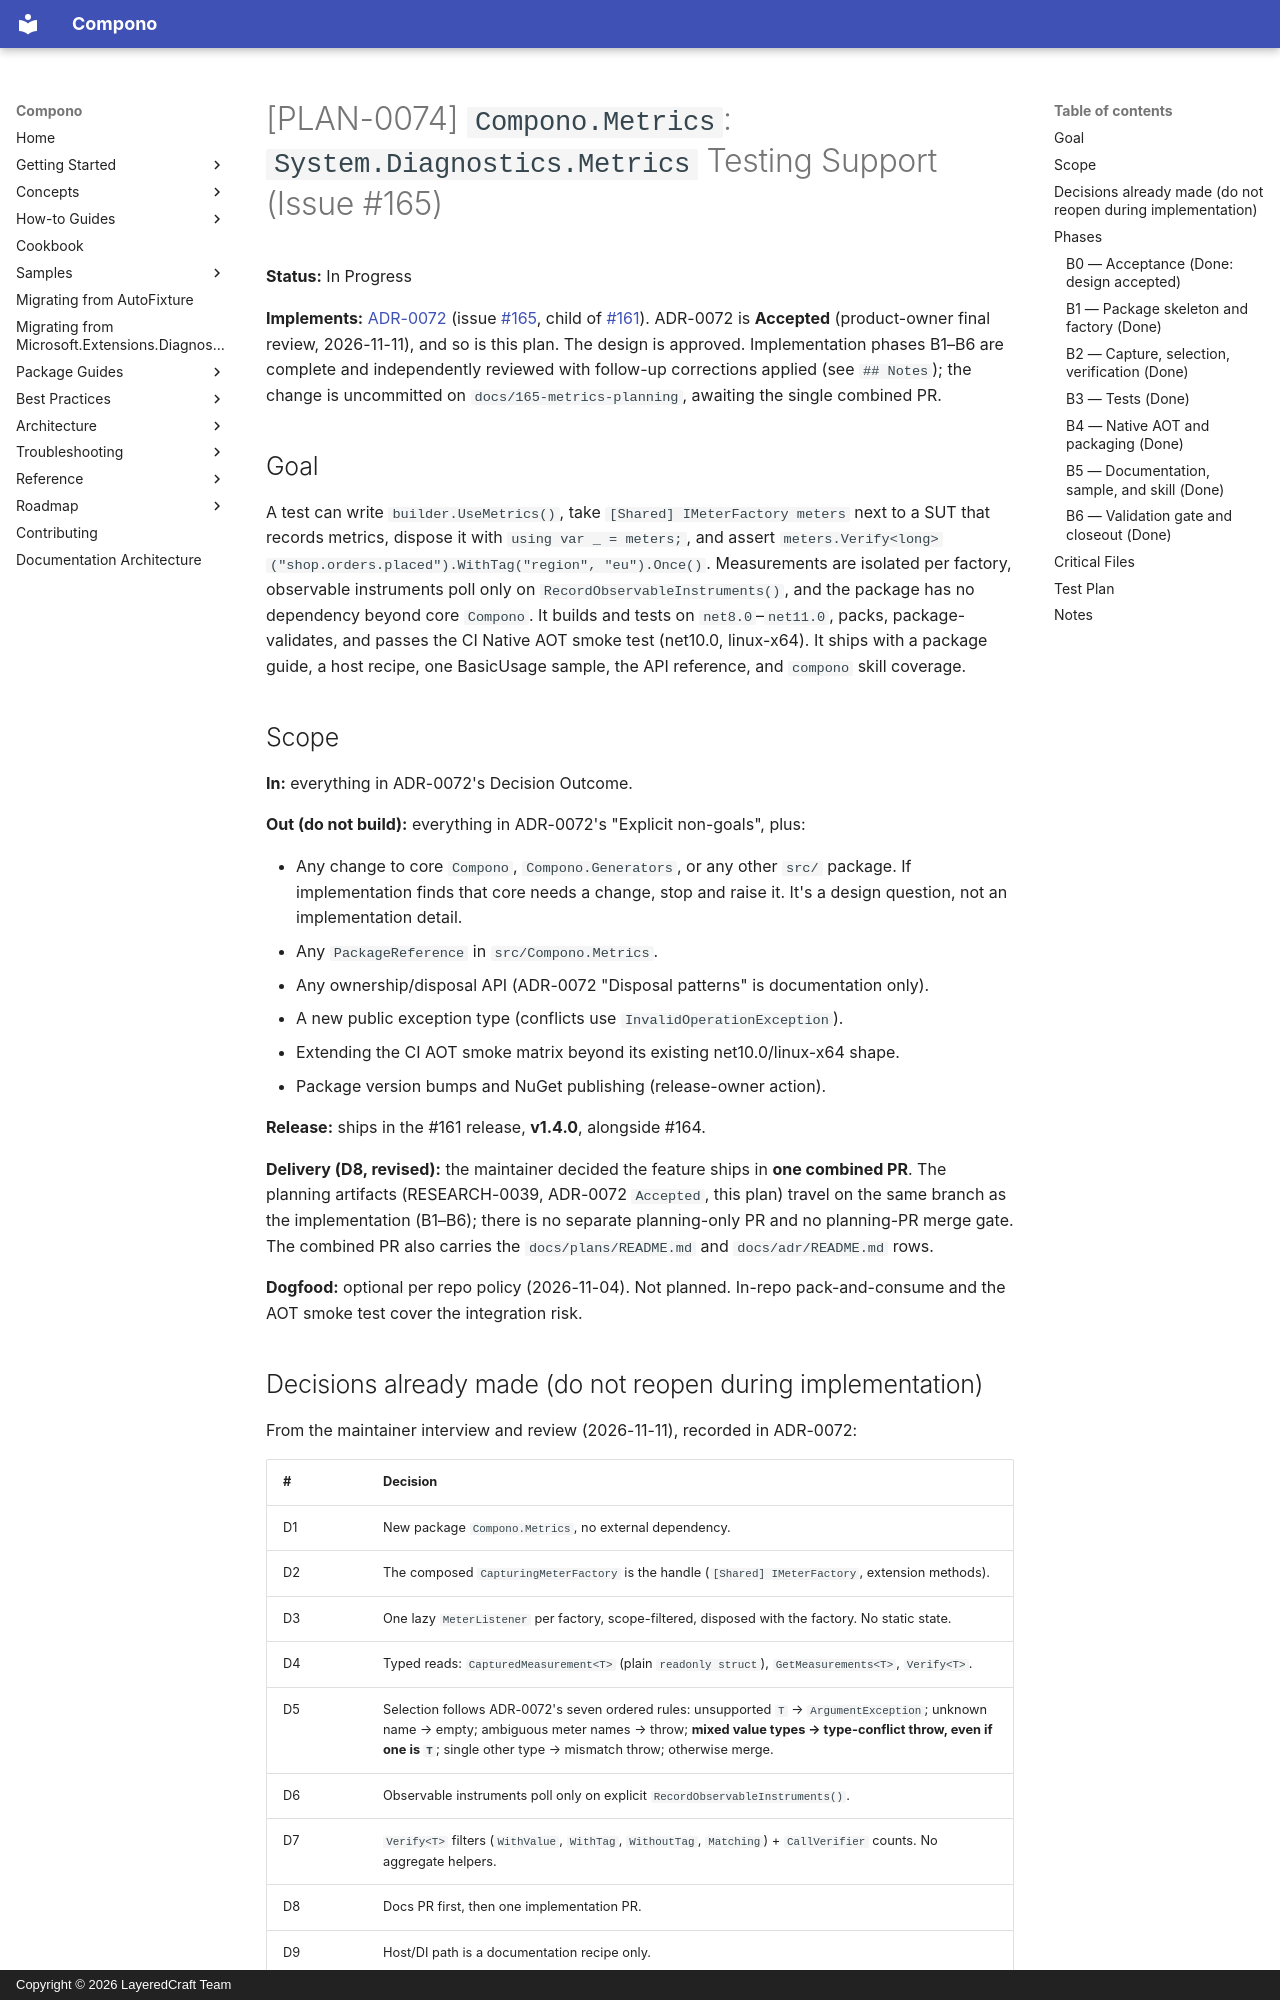

repository: LayeredCraft/compono · page: plans/0074-compono-metrics-testing-support-impl-plan/index.html · generator: mkdocs · copyright: Copyright © 2026 LayeredCraft Team

# [PLAN-0074] `Compono.Metrics`: `System.Diagnostics.Metrics` Testing Support (Issue #165)

**Status:** In Progress

**Implements:** [ADR-0072](../adr/0072-compono-metrics-testing-support-package.md)
(issue [#165](https://github.com/LayeredCraft/compono/issues/165), child of
[#161](https://github.com/LayeredCraft/compono/issues/161)). ADR-0072 is
**Accepted** (product-owner final review, 2026-11-11), and so is this plan.
The design is approved. Implementation phases B1–B6 are complete and
independently reviewed with follow-up corrections applied (see
`## Notes`); the change is uncommitted on `docs/165-metrics-planning`,
awaiting the single combined PR.

## Goal

A test can write `builder.UseMetrics()`, take `[Shared] IMeterFactory meters`
next to a SUT that records metrics, dispose it with `using var _ = meters;`,
and assert `meters.Verify<long>("shop.orders.placed").WithTag("region", "eu").Once()`.
Measurements are isolated per factory, observable instruments poll only on
`RecordObservableInstruments()`, and the package has no dependency beyond
core `Compono`. It builds and tests on `net8.0`–`net11.0`, packs,
package-validates, and passes the CI Native AOT smoke test (net10.0,
linux-x64). It ships with a package guide, a host recipe, one BasicUsage
sample, the API reference, and `compono` skill coverage.

## Scope

**In:** everything in ADR-0072's Decision Outcome.

**Out (do not build):** everything in ADR-0072's "Explicit non-goals", plus:

- Any change to core `Compono`, `Compono.Generators`, or any other `src/`
  package. If implementation finds that core needs a change, stop and
  raise it. It's a design question, not an implementation detail.
- Any `PackageReference` in `src/Compono.Metrics`.
- Any ownership/disposal API (ADR-0072 "Disposal patterns" is
  documentation only).
- A new public exception type (conflicts use `InvalidOperationException`).
- Extending the CI AOT smoke matrix beyond its existing net10.0/linux-x64
  shape.
- Package version bumps and NuGet publishing (release-owner action).

**Release:** ships in the #161 release, **v1.4.0**, alongside #164.

**Delivery (D8, revised):** the maintainer decided the feature ships in **one
combined PR**. The planning artifacts (RESEARCH-0039, ADR-0072 `Accepted`,
this plan) travel on the same branch as the implementation (B1–B6); there is
no separate planning-only PR and no planning-PR merge gate. The combined PR
also carries the `docs/plans/README.md` and `docs/adr/README.md` rows.

**Dogfood:** optional per repo policy (2026-11-04). Not planned. In-repo
pack-and-consume and the AOT smoke test cover the integration risk.
